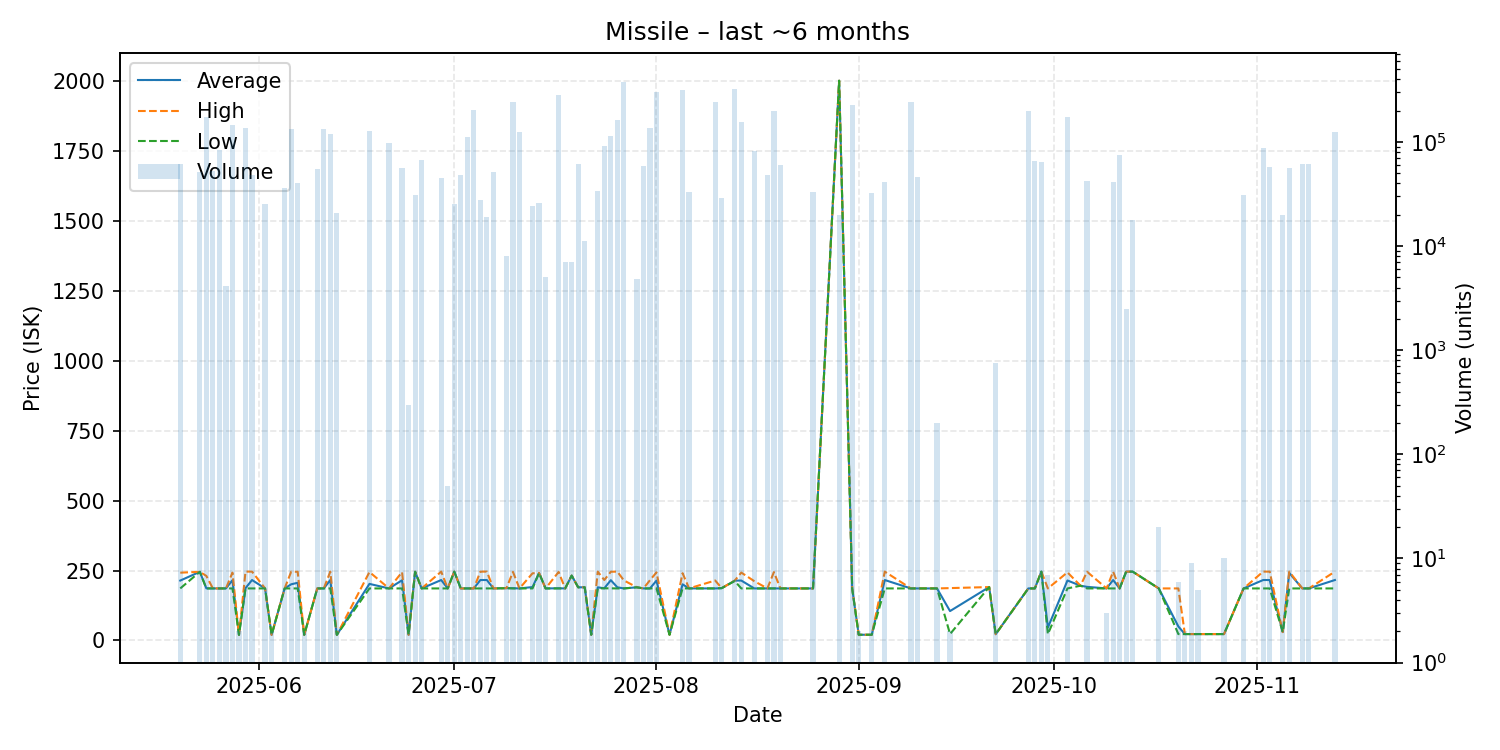

Source data for this figure (header and first rows):
date, average, highest, lowest, order_count, volume
2025-05-20, 214.1, 242.3, 186.0, 2, 61938
2025-05-23, 245.4, 245.4, 245.4, 4, 50981
2025-05-24, 186.2, 230.6, 186, 8, 173538
2025-05-25, 186.0, 186.0, 186.0, 4, 52831
2025-05-26, 186, 186, 186, 3, 84000
2025-05-27, 186.0, 186.0, 186.0, 2, 4135
2025-05-28, 215.3, 242.5, 186, 9, 144356
2025-05-29, 20.07, 20.07, 20.07, 1, 2
2025-05-30, 186.9, 246.1, 186.0, 10, 134977
2025-05-31, 216.1, 246.1, 186.0, 2, 48586
2025-06-02, 186.0, 186.0, 186.0, 3, 25223
2025-06-03, 20.08, 20.08, 20.08, 1, 2
2025-06-05, 186.1, 186.1, 186.1, 2, 36333
2025-06-06, 200.8, 245.8, 186.0, 5, 133332
2025-06-07, 206.2, 245.6, 186, 12, 40578
2025-06-08, 20.2, 20.2, 20.2, 1, 2
2025-06-10, 186.0, 186.0, 186.0, 2, 55333
2025-06-11, 186.0, 186.0, 186.0, 6, 133332
2025-06-12, 216, 246.1, 186.0, 4, 120220
2025-06-13, 20.07, 20.07, 20.07, 2, 20653
2025-06-18, 202.3, 244.7, 186.0, 6, 126666
2025-06-21, 186.0, 186.0, 186.0, 7, 97868
2025-06-23, 215.2, 244.4, 186.0, 2, 56080
2025-06-24, 20.42, 20.42, 20.42, 1, 300
2025-06-25, 245.7, 245.7, 245.7, 1, 30969
2025-06-26, 186.0, 186.0, 186.0, 4, 66671
2025-06-29, 216, 246, 186.0, 2, 44792
2025-06-30, 186.0, 186.0, 186.0, 1, 50
2025-07-01, 246.1, 246.1, 246.1, 2, 25367
2025-07-02, 186.0, 186.0, 186.0, 3, 48001
2025-07-03, 186.0, 186.0, 186.0, 4, 112192
2025-07-04, 186.0, 186.0, 186.0, 10, 202010
2025-07-05, 216, 246.1, 186.0, 2, 28000
2025-07-06, 216, 246.1, 186.0, 2, 19200
2025-07-07, 186.0, 186.0, 186.0, 3, 51290
2025-07-09, 187, 187, 187, 1, 8000
2025-07-10, 186.8, 245.1, 186.0, 11, 243799
2025-07-11, 186.0, 186.0, 186.0, 6, 123647
2025-07-13, 190.9, 240.1, 186.0, 3, 24518
2025-07-14, 241.2, 241.2, 241.2, 2, 25722
2025-07-15, 186.0, 186.0, 186.0, 1, 5000
2025-07-17, 186.5, 244.9, 186, 19, 281099
2025-07-18, 186.0, 186.0, 186.0, 1, 7000
2025-07-19, 231.9, 231.9, 231.9, 1, 7000
2025-07-20, 190.0, 190.0, 190.0, 2, 61938
2025-07-21, 190.0, 190.0, 190.0, 2, 11320
2025-07-22, 20.51, 20.51, 20.51, 1, 5
2025-07-23, 190.0, 246, 186.0, 3, 34001
2025-07-24, 186.5, 216, 186.4, 3, 90969
2025-07-25, 215.5, 245.7, 186.3, 5, 113769
2025-07-26, 190.0, 246.1, 186.0, 7, 162874
2025-07-27, 186.1, 214.7, 186.0, 16, 376796
2025-07-29, 190.0, 190.0, 190.0, 1, 4860
2025-07-30, 186, 186, 186, 2, 59266
2025-07-31, 186, 215.3, 186.0, 5, 135105
2025-08-01, 213.9, 243.3, 186.5, 12, 302361
2025-08-03, 20.51, 20.51, 20.51, 1, 1
2025-08-05, 200.6, 240.4, 186.0, 12, 317856
2025-08-06, 186.2, 186.2, 186.2, 1, 33333
2025-08-10, 186.0, 214.3, 186.0, 9, 240133
... 45 more rows
